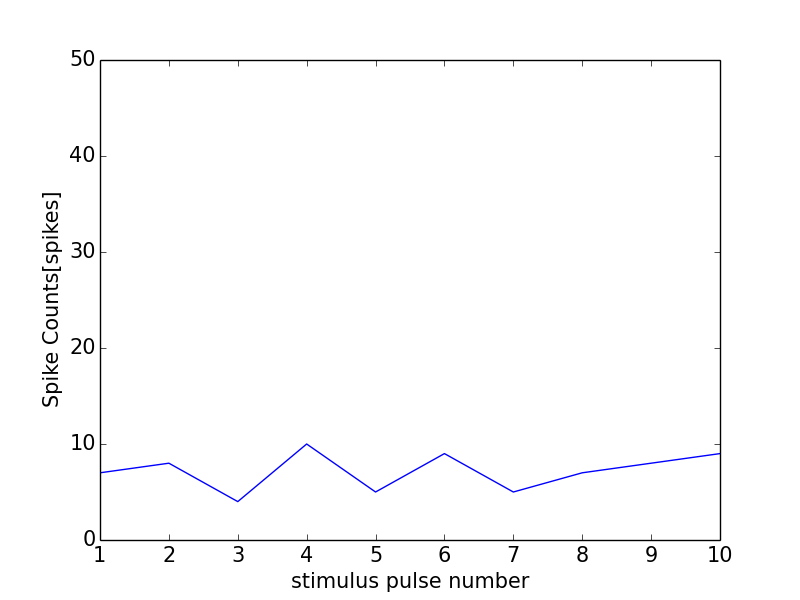

Values plotted in this chart, from the file beside it:
0, 0.0
0, 0
1, 7
2, 8
3, 4
4, 10
5, 5
6, 9
7, 5
8, 7
9, 8
10, 9
11, 0
